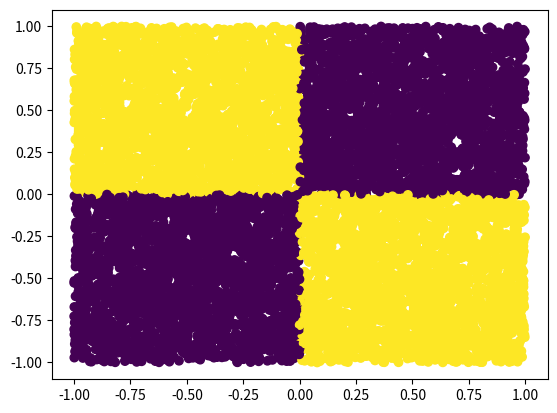

Generate this figure with matplotlib:
# Exercice #

import numpy as np
import matplotlib.pyplot as plt
import math

#  Generating data
n = 10000  # Number of points
P = np.random.uniform(-1, 1, (n, n))  # 50 points with 2 coordinates
xcoords = P[:, 0]
ycoords = P[:, 1]

# Label array
L = np.zeros(np.shape(P)[0])

L[:] = np.logical_xor(np.ceil(xcoords[:]), np.ceil(ycoords[:]))
# Using ceiling to "convert" <0 numbers to 0 and >0 to one
# Then logical_xor computes the XOR operation element-wise

plt.scatter(xcoords, ycoords, c=L)
plt.show()
# print("L: " + str(L))
# print("xc: " + str(np.ceil(xcoords[:])))
# print("xy: " + str(np.ceil(ycoords[:])))
